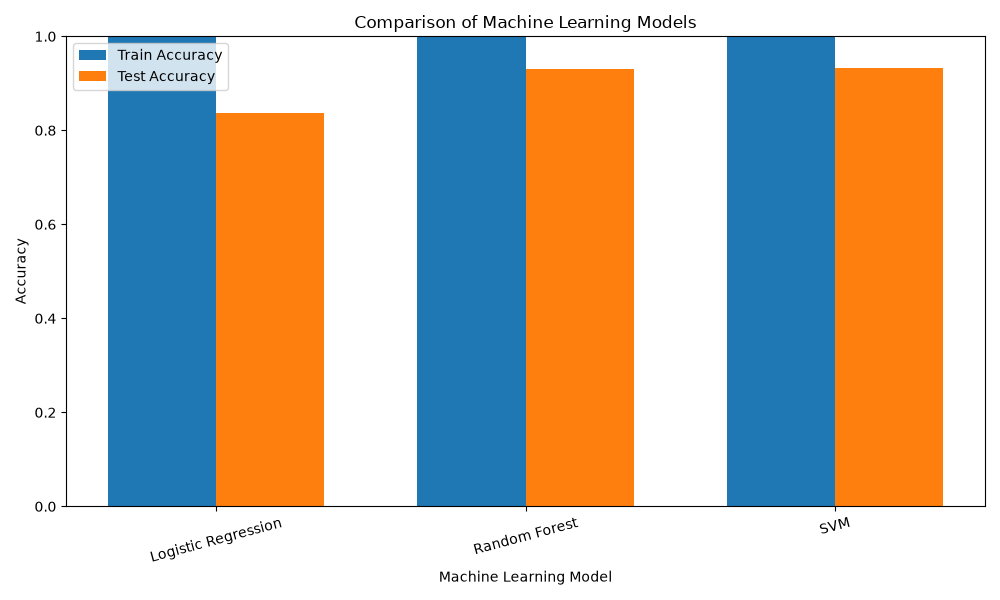

Values plotted in this chart, from the file beside it:
Model, CV Accuracy, Train Accuracy, Test Accuracy, ROC-AUC, Best Parameters
Logistic Regression, 0.8699, 1.0, 0.8376, 0.6043, {'classifier__C': 10}
Random Forest, 0.933, 1.0, 0.9299, 0.8198, {'classifier__max_depth': 20, 'classifie…
SVM, 0.9322, 0.9992, 0.9331, 0.6535, {'classifier__C': 1, 'classifier__gamma'…
